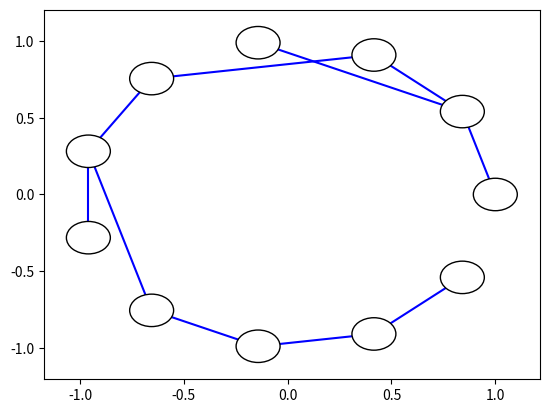

Here is the Python script that generated this plot:
#!/usr/bin/env python
# [redacted]
#
# The terms of use, license and copyright information for the code and ideas
# contained herein are described in the LICENSE file included with this
# project. For more information please contact me at [email redacted].

import numpy as np
import matplotlib.pyplot as plt


def circle_points(n, r=1):
    """ Return a list of n points on a circle of radius r in the complex plane
    centered about the origin. """
    w = np.exp(2*np.pi*1j/n)
    points = w**np.arange(n+1)
    return r*points


def complex_to_cart(z):
    """Separate array z into real and imaginary part."""
    x = np.real(z)
    y = np.imag(z)
    return x, y


def slope_between_points(z1, z2):
    """ Return the slope of the line connecting points z1 and z2 in the complex
    plane. """
    x1, y1 = complex_to_cart(z1)
    x2, y2 = complex_to_cart(z2)

    m = (y1-y2)/(1.*(x1-x2))
    b = y1 - m*x1
    return m, b


def intersection_point(z, z1, z2):
    """Return the intersection point between the line connecting z1 and z2, and
    the perpendicular to this line passing through z."""
    m1, b1 = slope_between_points(z1, z2)
    x0, y0 = complex_to_cart(z)
    m2 = -1./m1  # perpendicular slope to m is -1/m
    b2 = y0 - m2*x0
    x_intersect = (b1-b2)/(1.*(m2-m1))
    y_intersect = m1*x_intersect + b1
    return x_intersect, y_intersect


def node_radius(z, z1, z2, safety_margin=1.5):
    """Compute a node radius less than distance from z to z1-z2."""
    x_int, y_int = intersection_point(z, z1, z2)
    z_int = x_int + 1j*y_int
    side_distance = np.abs(z_int - z)
    vertical_distance = np.abs(z1 - z)
    safe_radius = min([side_distance, vertical_distance])/(1.*safety_margin)
    return safe_radius


def add_nodes(ax, r, node_locs, circ_res=100):
    """ Plot a ring n of circles evenly spaced about the unit circle. """
    circ_points = circle_points(circ_res, r)

    for z in node_locs:
        # Plot invisible copies of the circles to make the plot axes zoom out
        # to contain them. Circle primitives apparently do not necessarily
        # active matplotlib's automatic scaling.
        invisible_circle = circ_points + z
        circ_x, circ_y = complex_to_cart(invisible_circle)
        plt.plot(circ_x, circ_y, color='black', visible=False)

        x_pos, y_pos = complex_to_cart(z)
        circ = plt.Circle((x_pos, y_pos), radius=r, color='white', zorder=2)
        circ.set_edgecolor('black')
        ax.add_patch(circ)
        # circ.set_facecolor('w')


def func_to_vertices(f):
    """ Convert list representation of endofunction to Dr. Eppstein's
    dictionary representation. """
    return {i: [f[i]] for i in range(len(f))}


def draw_connecting_line(z1, z2, fig):
    """ Add a connecting line between points z1 and z2 to fig. """
    x1, y1 = complex_to_cart(z1)
    x2, y2 = complex_to_cart(z2)
    x = np.array([x1, x2])
    y = np.array([y1, y2])
    fig.plot(x, y, color='blue', zorder=1)


def draw_connections(ax, node_locs, connections):
    """ Draw connections between the ordered points in node_locs. """
    for node, links in connections.items():
        for link in links:
            draw_connecting_line(node_locs[node], node_locs[link], ax)


def circular_endofunction_graph(func):
    """Given endofunction func, draw the circular graph of its structure."""
    n = len(func)
    node_locs = circle_points(n)[0:n]  # represent the function circularly.
    r = node_radius(node_locs[1], node_locs[0], node_locs[2])
    connections = func_to_vertices(func)

    plt.figure(1)
    ax = plt.gca()

    add_nodes(ax, r, node_locs)
    draw_connections(ax, node_locs, connections)


if __name__ == '__main__':
    circular_endofunction_graph([0, 0, 1, 1, 2, 4, 5, 5, 7, 8, 9])
    plt.show()
